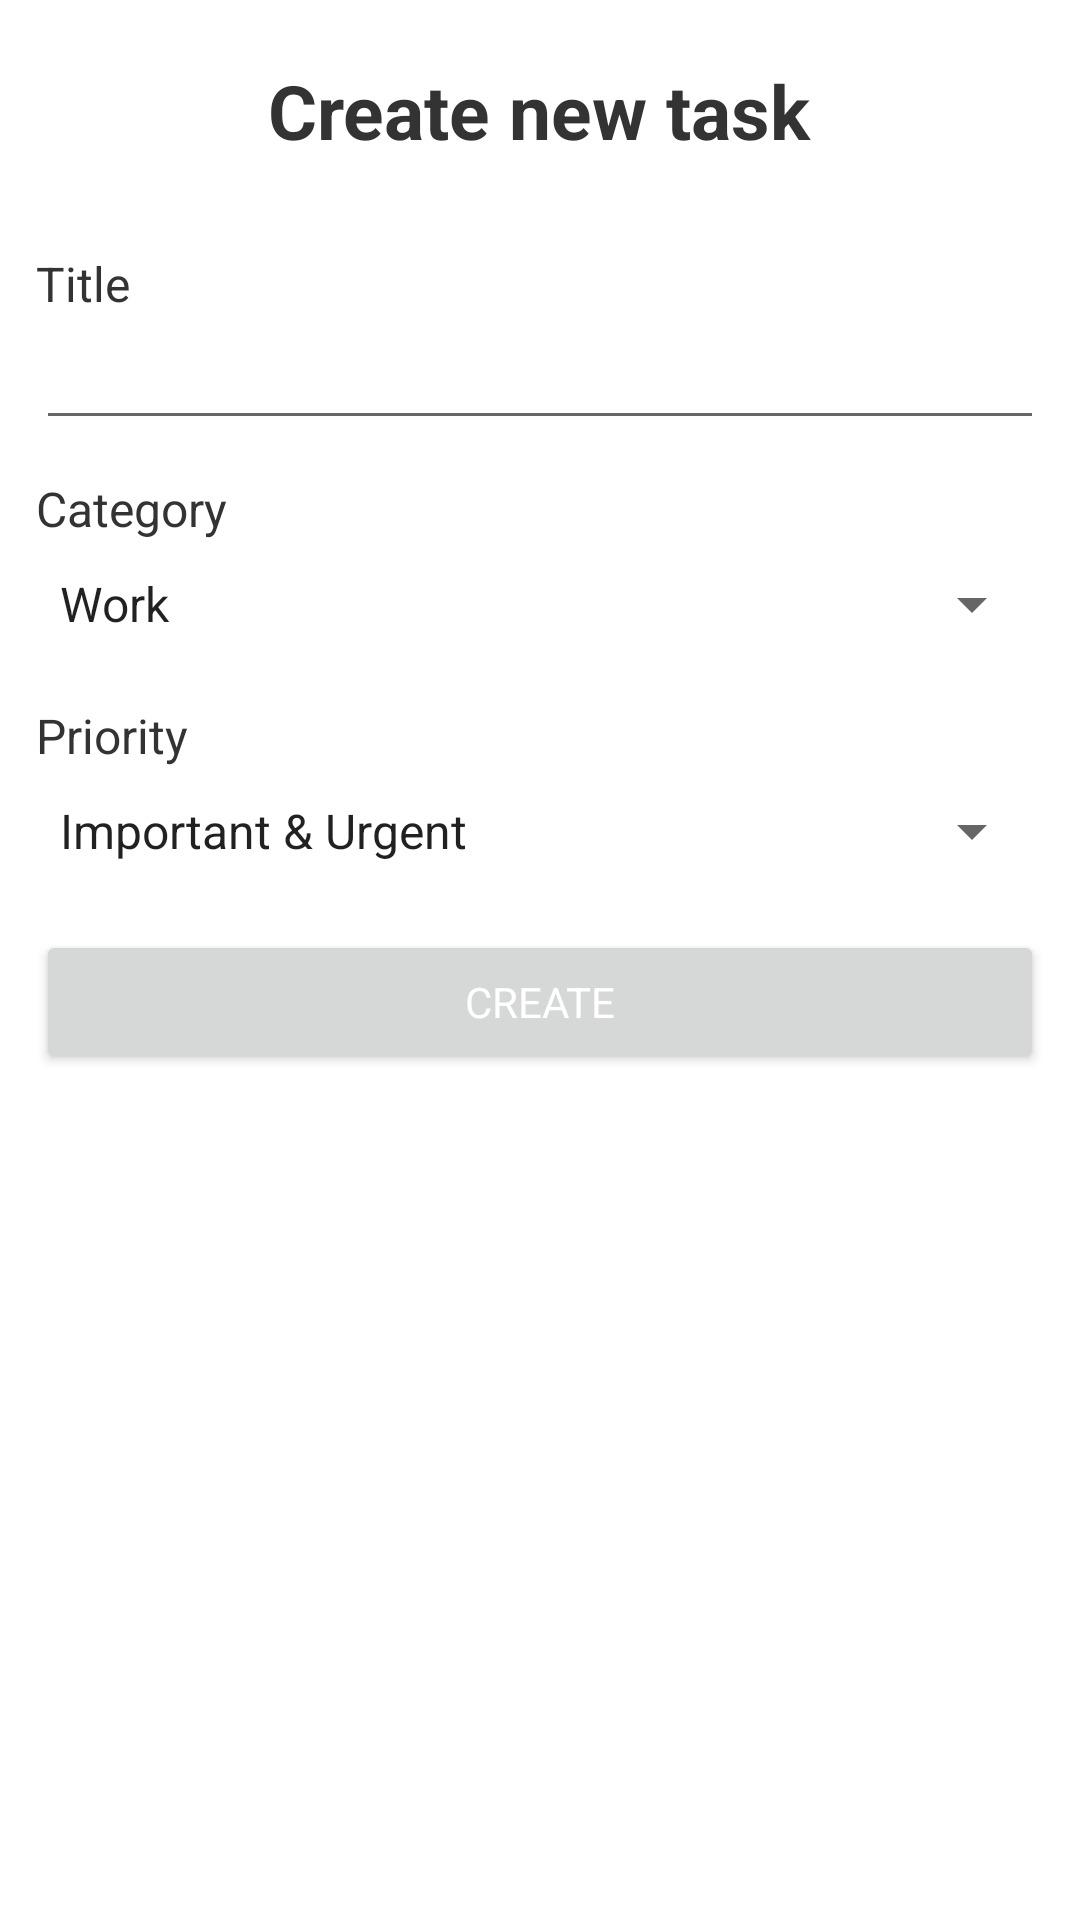

The Android layout XML behind this screen, and the referenced resources:
<!-- AndroidManifest.xml: application theme Theme.Focus -->
<!-- res/layout/add_new_task.xml -->
<LinearLayout xmlns:android="http://schemas.android.com/apk/res/android"
    xmlns:app="http://schemas.android.com/apk/res-auto"
    android:layout_width="match_parent"
    android:layout_height="wrap_content"
    android:theme="@style/AppTheme"
    android:focusable="false"
    android:orientation="vertical"
    android:gravity="center_horizontal"
    android:focusableInTouchMode="true">
    <TextView
        android:id="@+id/login_text"
        android:layout_width="wrap_content"
        android:layout_height="wrap_content"
        android:layout_marginBottom="30dp"
        android:layout_marginTop="20dp"
        android:text="Create new task"
        android:textColor="@color/colorText"
        android:textSize="25dp"
        android:textStyle="bold"/>

    <TextView
        android:layout_width="match_parent"
        android:layout_marginLeft="12dp"
        android:layout_marginRight="12dp"
        android:text="Title"
        android:textColor="@color/colorText"
        android:textSize="16dp"
        android:layout_height="wrap_content"/>
    <EditText
        android:layout_width="match_parent"
        android:layout_marginLeft="12dp"
        android:id="@+id/edTitle"
        android:textColor="@color/colorText"
        android:layout_marginRight="12dp"
        android:layout_height="wrap_content"/>

    <TextView
        android:layout_width="match_parent"
        android:layout_marginLeft="12dp"
        android:layout_marginRight="12dp"
        android:layout_marginTop="12dp"
        android:text="Category"
        android:textColor="@color/colorText"
        android:textSize="16dp"
        android:layout_height="wrap_content"/>
    <Spinner
        android:layout_width="match_parent"
        android:layout_height="42dp"
        android:layout_marginLeft="12dp"
        android:id="@+id/spCategory"
        android:theme="@style/Theme.Focus"
        android:entries="@array/categories"
        android:textColor="@color/colorText"
        android:layout_marginRight="12dp"/>

    <TextView
        android:layout_width="match_parent"
        android:layout_marginLeft="12dp"
        android:layout_marginRight="12dp"
        android:layout_marginTop="12dp"
        android:text="Priority"
        android:textColor="@color/colorText"
        android:textSize="16dp"
        android:layout_height="wrap_content"/>
    <Spinner
        android:layout_width="match_parent"
        android:layout_height="42dp"
        android:layout_marginLeft="12dp"
        android:id="@+id/spPriority"
        android:theme="@style/Theme.Focus"
        android:entries="@array/priorities"
        android:textColor="@color/colorText"
        android:layout_marginRight="12dp"/>

    <Button
        android:layout_width="match_parent"
        android:layout_height="wrap_content"
        android:layout_marginLeft="12dp"
        android:layout_marginTop="12dp"
        android:id="@+id/btnCreate"
        android:theme="@style/Theme.Focus"
        android:layout_marginBottom="24dp"
        android:text="Create"
        android:textColor="@color/white"
        android:layout_marginRight="12dp"/>
</LinearLayout>
<!-- resources referenced by this layout -->
<resources>
  <string-array name="categories">
          <item>Work</item>
          <item>Education</item>
          <item>Entertainment</item>
      </string-array>
  <string-array name="priorities">
          <item>Important &amp; Urgent</item>
          <item>Important &amp; !Urgent</item>
          <item>!Important &amp; Urgent</item>
          <item>!Important &amp; !Urgent</item>
      </string-array>
  <color name="colorText">#333333</color>
  <color name="white">#FFFFFFFF</color>
  <style name="AppTheme" parent="Theme.AppCompat.Light.DarkActionBar">
          
          <item name="colorPrimary">@color/colorPrimary</item>
          <item name="colorPrimaryDark">@color/colorPrimaryDark</item>
          <item name="colorAccent">@color/colorAccent</item>
          <item name="fontFamily">@font/font_l</item>
      </style>
  <style name="Theme.Focus" parent="Theme.MaterialComponents.DayNight.DarkActionBar">
          
          <item name="colorPrimary">@color/colorPrimary</item>
          <item name="colorPrimaryVariant">@color/colorPrimaryDark</item>
          <item name="colorOnPrimary">@color/white</item>
          
          <item name="colorSecondary">@color/colorPrimaryDark</item>
          <item name="colorSecondaryVariant">@color/colorPrimary</item>
          <item name="colorOnSecondary">@color/black</item>
          <item name="fontFamily">@font/font_l</item>
          
          <item name="android:statusBarColor" tools:targetApi="l">?attr/colorPrimaryVariant</item>
          
      </style>
  <color name="colorPrimary">#00AED4</color>
  <color name="colorPrimaryDark">#00AED4</color>
  <color name="colorAccent">#00AED4</color>
  <color name="black">#FF000000</color>
</resources>
